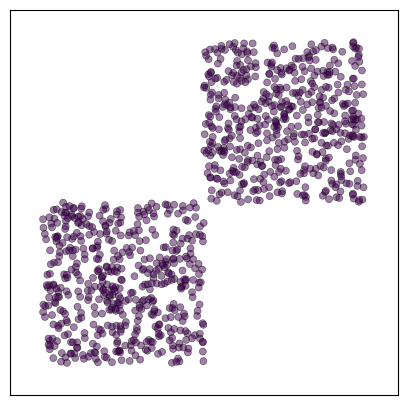

The matplotlib source for this figure: (Note: this script raises an exception after producing the figure.)
from typing import Tuple

import matplotlib
import matplotlib.pyplot as plt
import numpy as np
import scipy

from tqdm import tqdm
import csv


def potential(x: np.ndarray) -> float:
    """
    Potential energy of a single particle
    :param x: position of the particle
    :return: potential energy of the particle
    """
    return np.square(np.linalg.norm(x))


def d_potential(x: np.ndarray) -> np.ndarray:
    """
    Gradient of the potential energy of a single particle
    :param x: position of the particle
    :return: gradient of the potential energy of the particle
    """
    return 2 * x


def potential_particles(particles: np.ndarray) -> float:
    """
    Lagrangian discretization of the potential energy
    :param particles: list of positions of particles
    :return: potential energy of the system
    """
    n = len(particles)
    return (1 / n) * np.sum(np.vectorize(potential)(particles))


def nabla_potential_particles(particles: np.ndarray) -> np.ndarray:
    """
    Gradient of the potential energy of the system
    :param particles: list of positions of particles
    :return: gradient of the potential energy of the system
    """
    n = len(particles)
    return (1 / n) * np.vectorize(d_potential)(particles)


def get_nn(p_i: np.ndarray, particles: np.ndarray, tree) -> np.ndarray:
    """
    Find the nearest neighbor distance of a particle i in a list of particles (not including p_i)
    :param p_i: position of the particle i
    :param tree: KDTree of the particles
    :return: position of the nearest neighbor
    """
    nns = tree.query(x=p_i, k=2, p=2)
    return particles[nns[1][1]]  # return the second-nearest neighbor position


def entropy_particles(particles: np.ndarray, tree) -> float:
    """
    Lagrangian discretization of the entropy
    :param particles: list of positions of particles
    :return: entropy of the system
    """
    n = len(particles)
    # Create a KDTree for fast nearest neighbor search
    entropy = 0
    for i, p_i in enumerate(particles):
        p_j = get_nn(p_i, particles, tree)
        d_ij = np.linalg.norm(p_i - p_j)
        entropy += np.log(d_ij)
    return (1 / n) * entropy


def nabla_entropy_particles(particles: np.ndarray, tree) -> np.ndarray:
    """
    Gradient of the entropy of the system
    :param particles: list of positions of particles
    :return: gradient of the entropy of the system
    """
    n = len(particles)
    # Create a KDTree for fast nearest neighbor search
    grad_entropy = np.zeros_like(particles)
    for i, p_i in enumerate(particles):
        p_j = get_nn(p_i, particles, tree)
        d_ij = np.linalg.norm(p_i - p_j)
        # derivative of d_ij with respect to particle i
        d_d_ij = (p_i - p_j) / d_ij
        grad_entropy[i] = (1 / d_ij) * d_d_ij
    return (1 / n) * grad_entropy


def sample_distribution(n_dimensions: int, low: float, high: float) -> np.ndarray:
    """
    Sample a random position in n_dimensions from a uniform distribution
    """
    return np.random.uniform(low, high, (n_dimensions,))


def draw_particles(particles: np.ndarray, time: float):
    """
    Draw particles with color based on the potential energy
    """
    fig, ax = plt.subplots(figsize=(5, 5))
    # draw particles, color based on the timestep
    colors = time * np.ones(len(particles))
    # convert time from [0,1] to viridis colormap
    colors = plt.cm.viridis(colors)
    # thin edge
    ax.scatter(particles[:, 0], particles[:, 1], c=colors, edgecolors='black', s=25, linewidth=0.5, alpha=0.5)
    pretty(ax)
    return fig, ax


def get_total_energy_gradient(particles: np.ndarray) -> Tuple[float, np.ndarray]:
    """
    Get the total gradient of the system
    """
    tree = scipy.spatial.cKDTree(particles)
    grad_potential = nabla_potential_particles(particles)
    grad_entropy = nabla_entropy_particles(particles, tree)
    # V = int x^2 rho - H(rho)
    grad_total = grad_potential - grad_entropy
    energy_total = potential_particles(particles) - entropy_particles(particles, tree)
    return energy_total, grad_total


def pretty(ax):
    # remove x and y ticks
    ax.set_xticks([])
    ax.set_yticks([])
    # set limits
    ax.set_xlim(-6, 6)
    ax.set_ylim(-6, 6)
    return


def format_iteration(i: int):
    """ Format the iteration number """
    if i < 9:
        return f"000{i}"
    elif i < 99:
        return f"00{i}"
    elif i < 999:
        return f"0{i}"
    else:
        return f"{i}"


def main():
    n_particles = 1000
    n_dimensions = 2
    # get positions of particles
    particles = np.zeros((n_particles, n_dimensions))
    # First half of particles from (-5, -5) to (0, 0), second half from (0, 0) to (5, 5)
    for i in range(n_particles // 2):
        particles[i] = sample_distribution(n_dimensions, -5, 0)
    for i in range(n_particles // 2, n_particles):
        particles[i] = sample_distribution(n_dimensions, 0, 5)

    draw_particles(particles, time=0.0)
    plt.savefig("initial_configuration.pdf")
    energies = []
    # Optimize the system
    max_iter = 5000
    progress_bar = tqdm(range(max_iter))
    for i in progress_bar:
        if i % 25 == 0:
            draw_particles(particles, time=float(i) / max_iter)
            plt.savefig(f"out/iteration_{format_iteration(i)}.png", dpi=300)
        energy_total, grad_total = get_total_energy_gradient(particles)
        particles -= 0.5 * grad_total
        energies.append(energy_total)
        progress_bar.set_description(f"Energy: {energy_total:.4f}")

    # Save the energies
    with open("out/energies.csv", "w") as f:
        writer = csv.writer(f)
        for i, e in enumerate(energies):
            writer.writerow([i, e])

    draw_particles(particles, time=1.0)
    plt.savefig("final_configuration.pdf")


if __name__ == '__main__':
    main()
